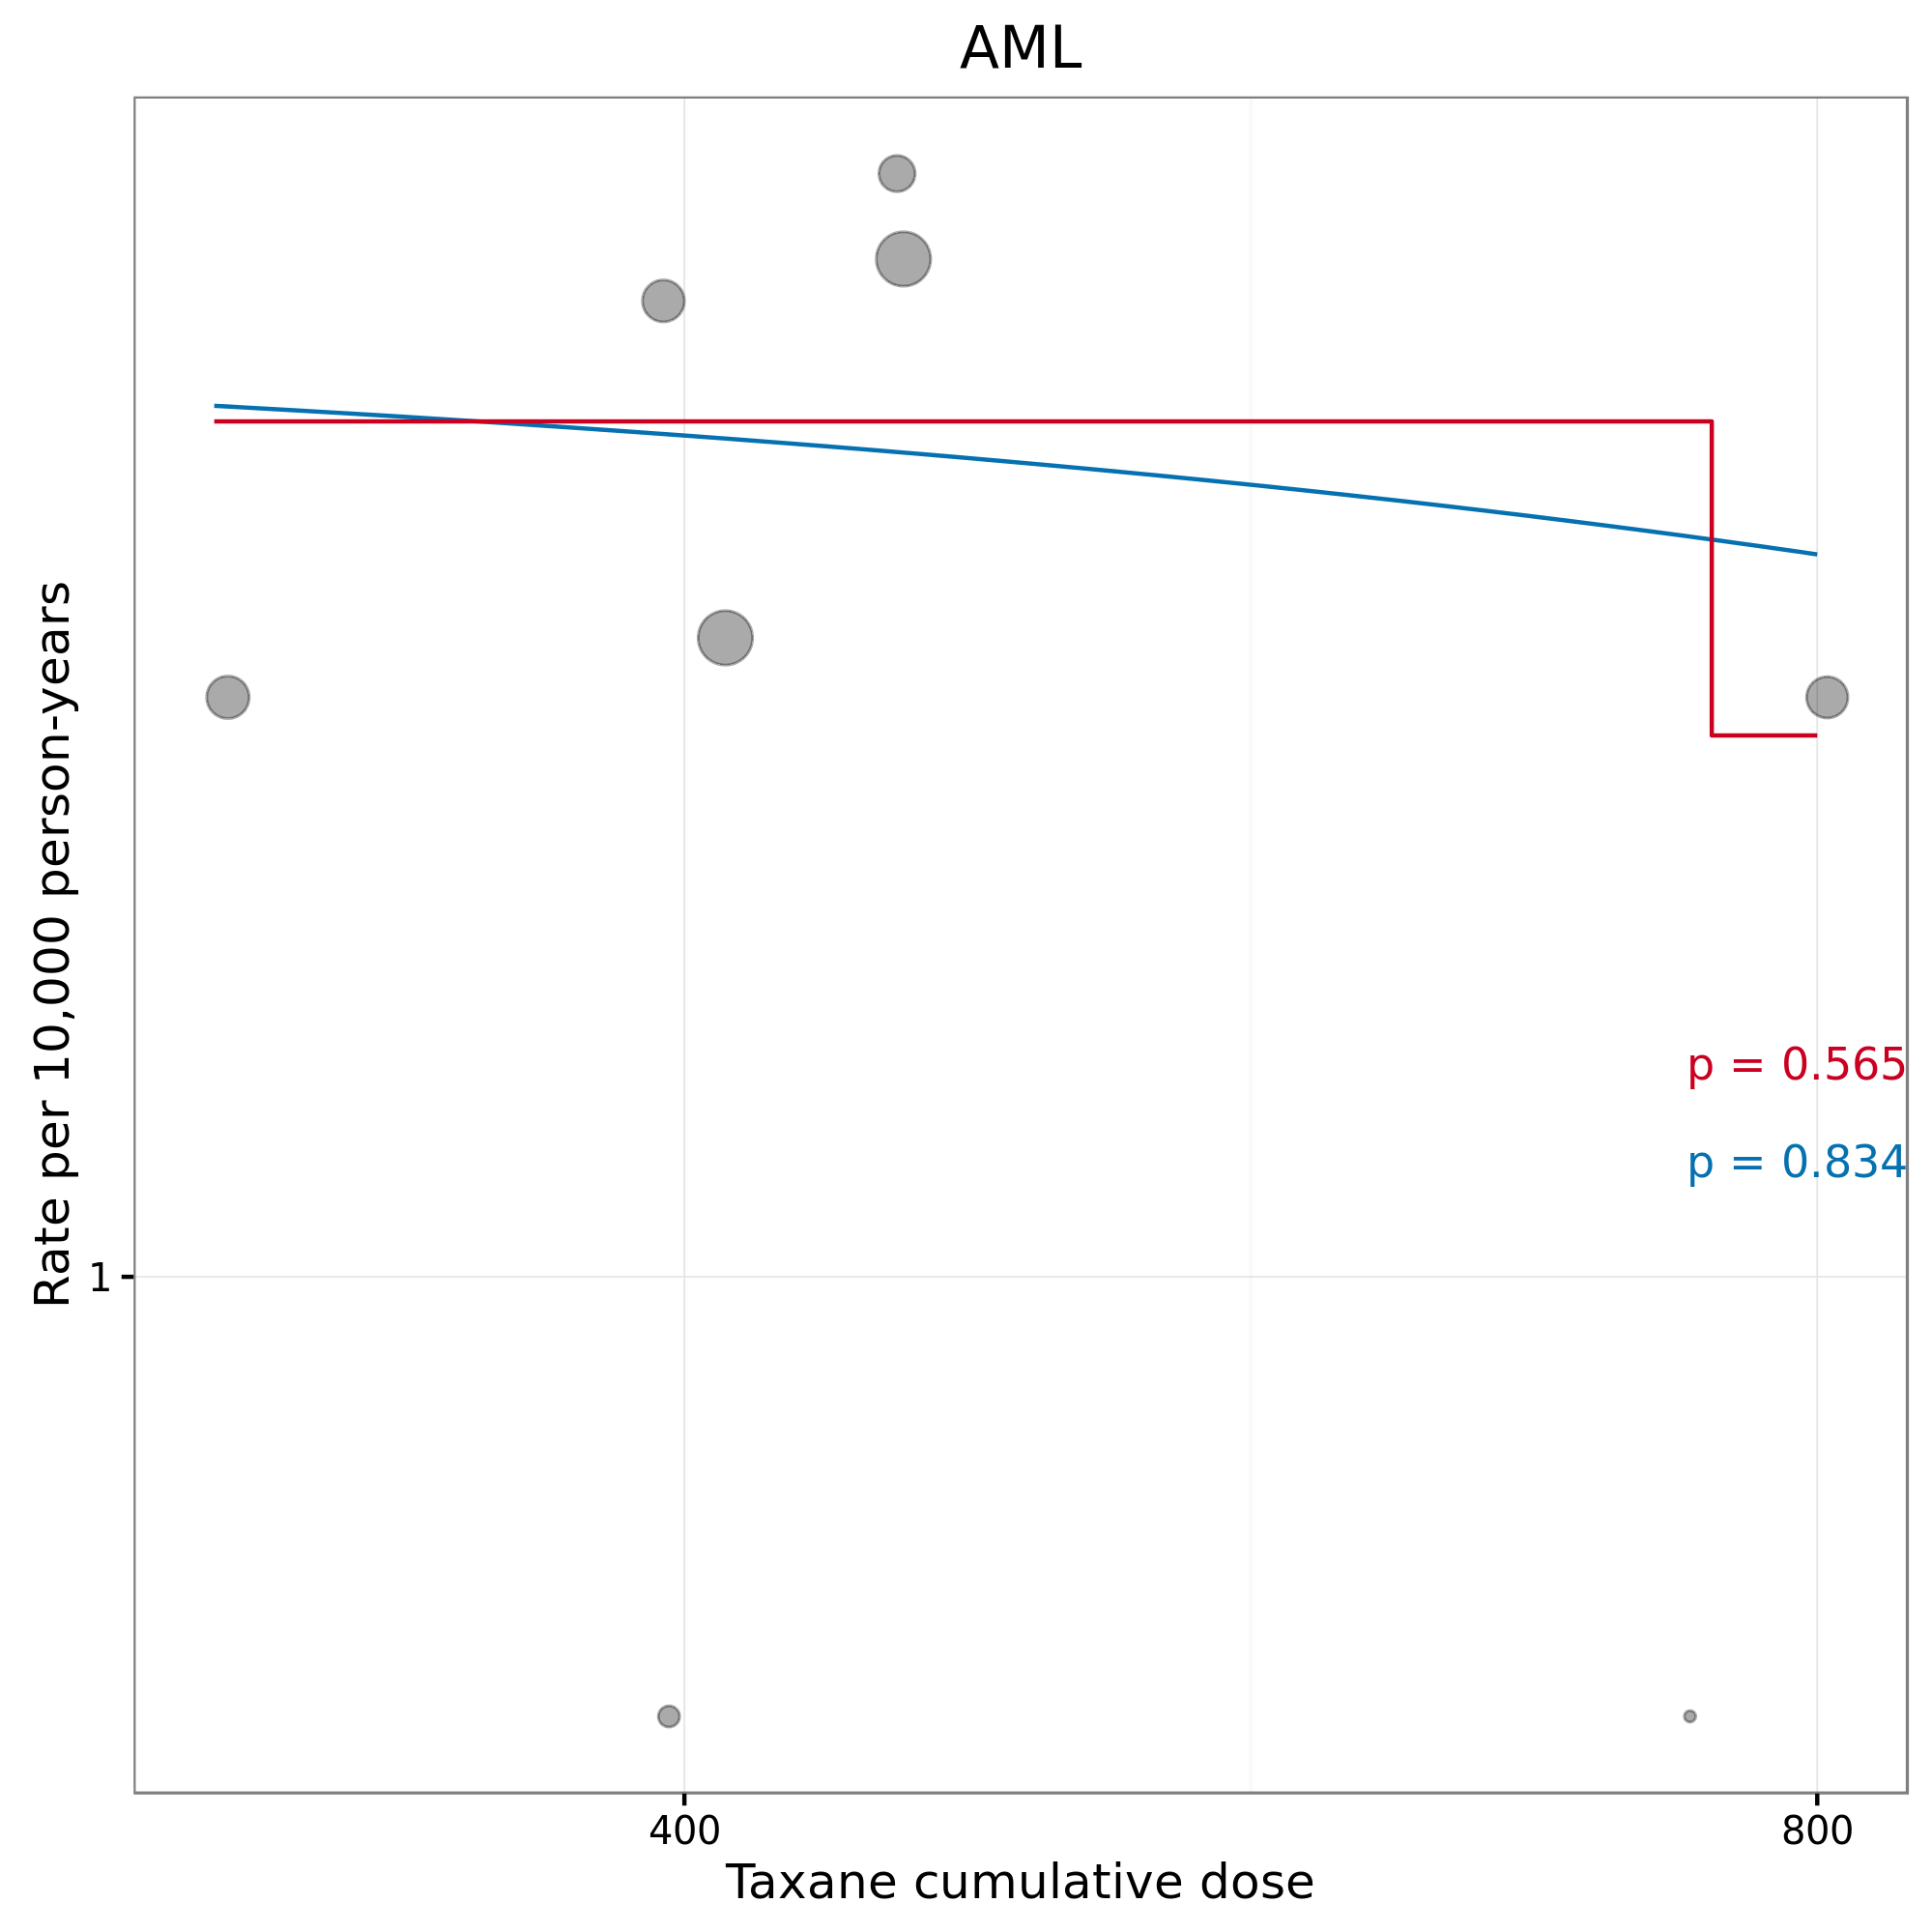

The table this chart was drawn from, first rows:
id, authorYear, isCyclo, xCyc, xCycHighDose, xTax, xTaxHighDose, isAnthra, isTaxane, isFluoro, nITT, medianFU, malType, malN, py, rate, drug, x, xHighDose
2000, Eiermann (2011), TRUE, 2.4, TRUE, 4, FALSE, TRUE, TRUE, FALSE, 1649, 65, AML, 2, 8932, 2.239, Taxane, 4, FALSE
2000, Eiermann (2011), TRUE, 3, TRUE, 4.5, FALSE, TRUE, TRUE, FALSE, 1649, 65, AML, 4, 8932, 4.478, Taxane, 4.5, FALSE
1842, Fountzilas (2005), FALSE, NA, NA, 7.5, TRUE, TRUE, TRUE, FALSE, 297, 62, AML, 0, 1534, 0, Taxane, 7.5, TRUE
1884, Mackey (2013), TRUE, 3, TRUE, 4.5, FALSE, TRUE, TRUE, FALSE, 745, 124, AML, 4, 7698, 5.196, Taxane, 4.5, FALSE
2002, Martin (2013), TRUE, 2, FALSE, 8, TRUE, TRUE, TRUE, TRUE, 951, 63.3, AML, 1, 5017, 1.993, Taxane, 8, TRUE
2049, Nitz (2014), TRUE, 2.4, TRUE, 4, FALSE, TRUE, TRUE, FALSE, 978, 59, AML, 2, 4808, 4.159, Taxane, 4, FALSE
1844, Roche (2006), TRUE, 1.5, FALSE, 3, FALSE, TRUE, TRUE, TRUE, 1003, 60, AML, 1, 5015, 1.994, Taxane, 3, FALSE
1598, Vici (2012), TRUE, 2.4, TRUE, 4, FALSE, TRUE, TRUE, FALSE, 368, 64, AML, 0, 1963, 0, Taxane, 4, FALSE
